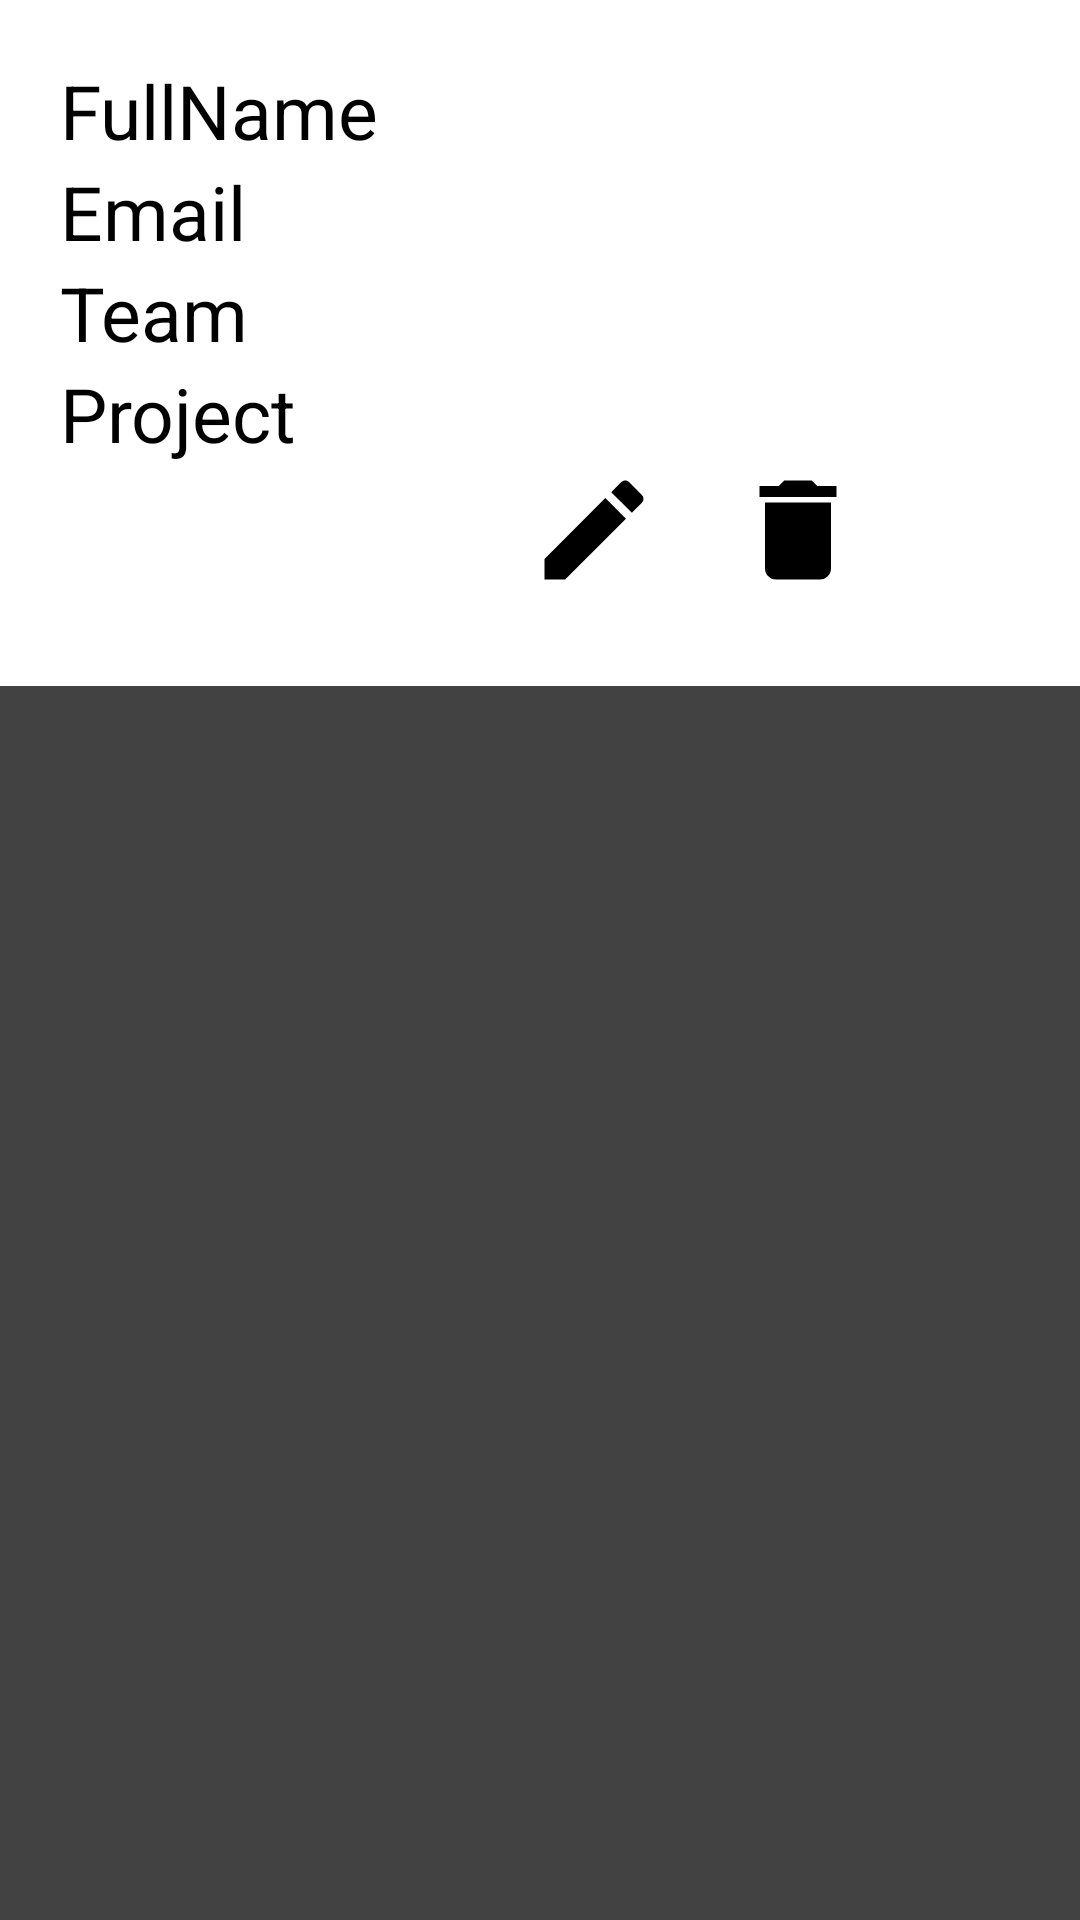

The Android layout XML behind this screen, and the referenced resources:
<!-- AndroidManifest.xml: application theme Theme.ProductivityApp -->
<!-- res/layout/activity2.xml -->
<?xml version="1.0" encoding="utf-8"?>
<androidx.cardview.widget.CardView xmlns:android="http://schemas.android.com/apk/res/android"
    android:layout_width="match_parent"
    android:layout_height="wrap_content"
   android:layout_margin="15dp"
    android:elevation="100dp" >

    <LinearLayout
        android:layout_width="match_parent"
        android:layout_height="wrap_content"
        android:orientation="horizontal"
        android:background="#fff"
        android:padding="10dp"
        android:weightSum="4">

        <LinearLayout
            android:layout_width="wrap_content"
            android:layout_height="wrap_content"
            android:layout_weight="3"
            android:orientation="vertical"
            android:padding="10dp">


    <TextView
        android:id="@+id/fullname"
        android:layout_width="wrap_content"
        android:layout_height="wrap_content"
        android:text="FullName"
        android:textColor="#000"
        android:textSize="25sp"/>
    <TextView
        android:id="@+id/email"
        android:layout_width="wrap_content"
        android:layout_height="wrap_content"
        android:text="Email"
        android:textColor="#000"
        android:textSize="25sp"/>
    <TextView
        android:id="@+id/team"
        android:layout_width="wrap_content"
        android:layout_height="wrap_content"
        android:text="Team"
        android:textColor="#000"
        android:textSize="25sp"/>
    <TextView
        android:id="@+id/project"
        android:layout_width="wrap_content"
        android:layout_height="wrap_content"
        android:text="Project"
        android:textColor="#000"
        android:textSize="25sp"/>
            <LinearLayout
                android:layout_width="wrap_content"
                android:layout_height="wrap_content"
                android:orientation="horizontal"
                android:layout_marginBottom="10dp"
                android:layout_gravity="right"
                android:layout_weight="1">

                <ImageView
                    android:id="@+id/edit"

                    android:layout_width="wrap_content"
                    android:layout_height="wrap_content"
                    android:src="@drawable/baseline_edit_24"/>
                <ImageView
                    android:id="@+id/delete"
                    android:layout_marginLeft="24dp"
                    android:layout_width="wrap_content"
                    android:layout_height="wrap_content"
                    android:src="@drawable/baseline_delete_24"/>
            </LinearLayout>


        </LinearLayout>
          </LinearLayout>



</androidx.cardview.widget.CardView>
<!-- resources referenced by this layout -->
<resources>
  <!-- drawable baseline_delete_24 (drawable) -->
  <vector android:height="44dp" android:tint="#000000"
      android:viewportHeight="24" android:viewportWidth="24"
      android:width="44dp" xmlns:android="http://schemas.android.com/apk/res/android">
      <path android:fillColor="#F51B00" android:pathData="M6,19c0,1.1 0.9,2 2,2h8c1.1,0 2,-0.9 2,-2V7H6v12zM19,4h-3.5l-1,-1h-5l-1,1H5v2h14V4z"/>
  </vector>
  <!-- drawable baseline_edit_24 (drawable) -->
  <vector android:height="44dp" android:tint="#000000"
      android:viewportHeight="24" android:viewportWidth="24"
      android:width="44dp"
  
      xmlns:android="http://schemas.android.com/apk/res/android">
      <path android:fillColor="@android:color/white" android:pathData="M3,17.25V21h3.75L17.81,9.94l-3.75,-3.75L3,17.25zM20.71,7.04c0.39,-0.39 0.39,-1.02 0,-1.41l-2.34,-2.34c-0.39,-0.39 -1.02,-0.39 -1.41,0l-1.83,1.83 3.75,3.75 1.83,-1.83z"/>
  </vector>
</resources>
